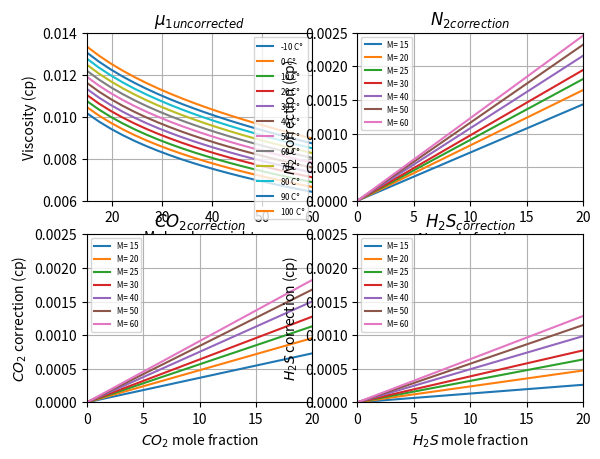
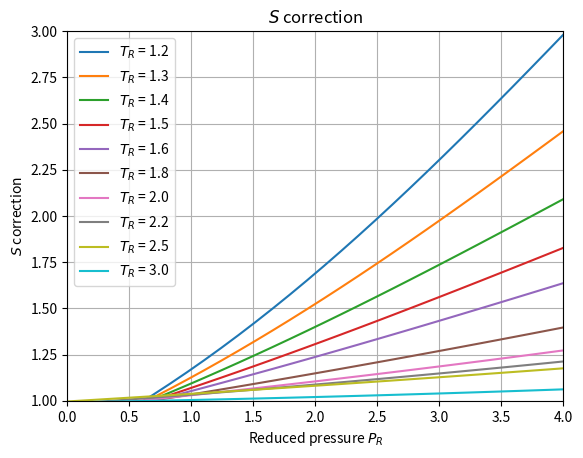
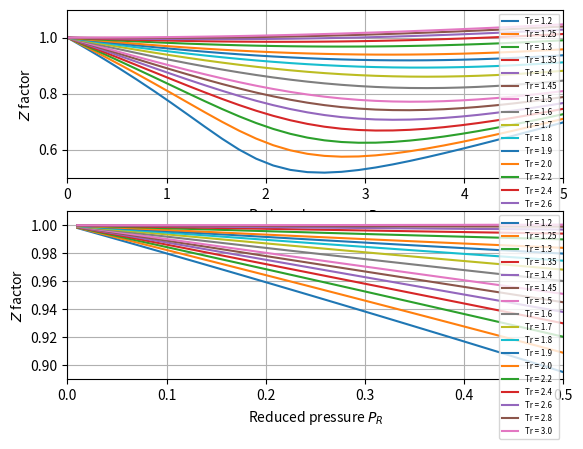

Source code (Python) for these figures, in order:
import matplotlib.pyplot as plt
import numpy as np

# CONSTANTS
mm2m = 1e-3
P_ref = 101.325     # kPa reference pressure = 1 atm
T_kelvin = 273.15
TOL = 1e-10
M_air = 28.96     #molecular weight of air

def CtoF(T_C):
    return (T_C)*9/5+32


#Standing, Marshall Burton. Volumetric and phase behavior of oil field hydrocarbon systems, 1977
def mu1_uncorrected(G, T_C):
    T_F = CtoF(T_C)
    return (1.709e-5-2.062e-6*G)*T_F + 8.188e-3 -6.15e-3*np.log10(G)

def N2_correction(moleN2,G):
    return moleN2*(8.48e-3*np.log10(G) + 9.59e-3)

def CO2_correction(moleCO2,G):
    return moleCO2*(9.08e-3*np.log10(G) + 6.24e-3)

def H2S_correction(moleH2S,G):
    return moleH2S*(8.49e-3*np.log10(G) + 3.73e-3)

#Dempsey's correlation
def S_correction(Pr, Tr):

    A = np.array([-2.46211820,  2.97054714,  -0.28626405, 0.008054205, 2.80860949,
         -3.49803305, 0.360373020, -0.01044324, -0.793385684, 1.39643306,
         -0.149144925, 0.00441015512, 0.0839387178 , -0.186408848, 0.0203367881,
         -0.000609579263])
    Pr2 = np.power(Pr, 2)
    Pr3 = np.power(Pr, 3)
    Tr2 = np.power(Tr, 2)
    Tr3 = np.power(Tr, 3)
    temp =          A[0]  + A[1]  * Pr + A[2]  * Pr2 + A[3]  * Pr3  \
           + Tr  * (A[4]  + A[5]  * Pr + A[6]  * Pr2 + A[7]  * Pr3) \
           + Tr2 * (A[8]  + A[9]  * Pr + A[10] * Pr2 + A[11] * Pr3) \
           + Tr3 * (A[12] + A[13] * Pr + A[14] * Pr2 + A[15] * Pr3)
    return np.exp(temp)/Tr


def calc_mu(Pr, Tr, G, T_C ,moleN2,moleCO2, moleH2S):
    mu1 = mu1_uncorrected(G, T_C) + N2_correction(moleN2,G) + CO2_correction(moleCO2,G) + H2S_correction(moleH2S,G)
    S = S_correction(Pr, Tr)
    return S*mu1

def mu_test():

    M = np.linspace(15,60, 20)
    G = M/M_air
    temp = np.linspace(-10,100,12)
    plt.figure(1)
    plt.subplot(221)

    for t in temp:
        mu1_u = []
        for g in G:
            mu1_u.append(mu1_uncorrected(g, t))

        plt.plot(M,mu1_u, label= str('%.0f' % t) + ' C$\degree$')

    plt.xlabel('Molecular weight')
    plt.ylabel('Viscosity (cp)')
    plt.title('$\mu_{1 uncorrected}$')
    plt.grid(True)
    plt.legend(fontsize='xx-small')
    plt.xlim(15, 60)
    plt.ylim(0.0060, 0.0140)

    plt.subplot(222)
    N2 = np.linspace(0, 20, 30)
    N2_r = N2/100
    M = np.array([15., 20., 25., 30., 40., 50., 60.])
    G = M / M_air
    for g in G:
        N2_c = []
        for n in N2_r:
            N2_c.append(N2_correction(n,g))

        plt.plot(N2, N2_c, label='M= ' + str('%.0f' % (g*M_air)))

    plt.xlabel('$N_2$ mole fraction')
    plt.ylabel('$N_2$ correction (cp)')
    plt.title('$N_{2 correction}$')
    plt.grid(True)
    plt.legend(fontsize='xx-small')
    plt.xlim(0, 20)
    plt.ylim(0.00, 0.0025)

    plt.subplot(223)
    CO2 = np.linspace(0, 20, 30)
    CO2_r = CO2 / 100
    M = np.array([15., 20., 25., 30., 40., 50., 60.])
    G = M / M_air
    for g in G:
        CO2_c = []
        for n in CO2_r:
            CO2_c.append(CO2_correction(n, g))

        plt.plot(CO2, CO2_c, label='M= ' + str('%.0f' % (g * M_air)))

    plt.xlabel('$CO_2$ mole fraction')
    plt.ylabel('$CO_2$ correction (cp)')
    plt.title('$CO_{2 correction}$')
    plt.grid(True)
    plt.legend(fontsize='xx-small')
    plt.xlim(0, 20)
    plt.ylim(0.00, 0.0025)

    plt.subplot(224)
    H2S = np.linspace(0, 20, 30)
    H2S_r = H2S / 100
    M = np.array([15., 20., 25., 30., 40., 50., 60.])
    G = M / M_air
    for g in G:
        H2S_c = []
        for n in H2S_r:
            H2S_c.append(H2S_correction(n, g))

        plt.plot(H2S, H2S_c, label='M= ' + str('%.0f' % (g * M_air)))

    plt.xlabel('$H_2S$ mole fraction')
    plt.ylabel('$H_2S$ correction (cp)')
    plt.title('$H_2S_{ correction}$')
    plt.grid(True)
    plt.legend(fontsize='xx-small')
    plt.xlim(0, 20)
    plt.ylim(0.00, 0.0025)

    plt.show()
    plt.gcf().clear()

    original = True

    plt.figure(2)
    if original:
        Pr = np.linspace(0, 4, 30)
        Tr = np.array([1.2, 1.3, 1.4, 1.5, 1.6, 1.8, 2., 2.2, 2.5, 3.])
        for t in Tr:
            S = []
            for p in Pr:
                S.append(S_correction(p, t))

            plt.plot(Pr, S, label='$T_R$ = ' + str('%.1f' % (t)))

        plt.xlabel('Reduced pressure $P_R$')
        plt.xlim(0, 4)
        plt.ylim(1, 3)
    else:
        Tr = np.linspace(1, 3, 20)
        Pr = np.array([1, 2, 3, 4, 5, 6, 8, 10, 15, 20])
        for p in Pr:
            S = []
            for t in Tr:
                S.append(S_correction(p, t))

            plt.plot(Tr, S, label='$P_R$ = ' + str('%.1f' % (p)))

        plt.xlabel('Reduced temperature $T_R$')
        plt.xlim(0.8, 3.2)
        plt.ylim(1, 6)

    plt.ylabel('$S$ correction')
    plt.title('$S$ correction')
    plt.grid(True)
    plt.legend()
    plt.show()
    plt.gcf().clear()


#Check John Lee's book
#Lee, W. John, and Robert A. Wattenbarger. "Gas reservoir engineering." (1996): 214-226.
# Z factor (Hall-Yarborough)
def Z_fac_HY(Pr, Tr):
    t = 1/Tr
    y = 0.001

    while True:
        F = -0.06125*Pr*t*np.exp(-1.2*(1-t)*(1-t)) + (y+y*y+y*y*y-y*y*y*y)/np.power(1.-y,3.) - (14.76*t-9.76*t*t+4.58*t*t*t)*y*y \
            + (90.7*t - 242.2*t*t + 42.4*t*t*t)*np.power(y,2.18+2.82*t)

        if abs(F) < TOL:
            break

        dFdy = (1 + 4 * y + 4 * y * y - 4 * y * y * y + y * y * y * y) / pow(1 - y, 4) - (29.52 * t -19.52*t*t + 9.16*t*t*t)*y \
               + (2.18 + 2.82*t)*(90.7*t - 242.2*t*t + 42.4*t*t*t)*pow(y, 1.18+2.82*t)
        y = y - F/dFdy
        if y < 0:
            y = 0.

    return  0.06125*Pr*t*np.exp(-1.2*(1-t)*(1-t))/y

# Z factor (Dranchuk)
def Z_fac_Dran(Pr, Tr):
    rhor = 0.0001
    A = [0.3265, -1.0700/Tr, -0.5339/pow(Tr,3), 0.01569/pow(Tr,4), -0.05165/pow(Tr,5),
         0.5475, -0.7361/Tr, 0.1844/pow(Tr,2),
         0.1056, 0.6134, 0.7210]
    B1 = A[0] + A[1] + A[2] + A[3] + A[4]
    B2 = A[5] + A[6] + A[7]
    B3 = A[8] * (A[6] + A[7])
    B4 = A[9]/pow(Tr,3)

    while True:

        EXP = np.exp(-A[10] * pow(rhor, 2))
        F = -0.27*Pr/rhor/Tr + 1 + B1*rhor + B2*pow(rhor,2) \
            - B3*pow(rhor,5) + B4*(pow(rhor,2)+A[10]*pow(rhor,4))*EXP

        dFdy = 0.27*Pr/rhor/rhor/Tr + B1 + 2*B2*rhor - 5*B3*pow(rhor,4) \
               + B4*(2*rhor + 4*A[10]*pow(rhor,3))*EXP \
               + B4*(pow(rhor,2)+A[10]*pow(rhor,4))*EXP*(-2*A[10]*rhor)

        if abs(F / dFdy) < TOL:
            rhor = rhor - F / dFdy
            break

        rhor = rhor - F/dFdy

    Z = 0.27*Pr/rhor/Tr
    return Z


def Zfac_test():

    Pr_high =  np.linspace(0.01,5, 30)
    Pr_low = np.linspace(0.01, 0.5, 30)
    Tr = np.array([1.2, 1.25, 1.3, 1.35, 1.4,1.45,1.5,1.6,1.7,1.8,1.9,2.0, 2.2, 2.4,2.6,2.8,3])

    for t in Tr:
        Z_high = []
        Z_low = []
        for p in Pr_high:
            Z_high.append(Z_fac_HY(p, t)) if t >= 1.6 else  Z_high.append(Z_fac_Dran(p, t))

        for p in Pr_low:
            Z_low.append(Z_fac_HY(p, t)) if t >= 1.6 else Z_low.append(Z_fac_Dran(p, t))

        plt.figure(1)
        plt.subplot(211)
        plt.plot(Pr_high,Z_high, label= 'Tr = '+ str(t))
        plt.xlabel('Reduced pressure $P_R$')
        plt.ylabel('$Z$ factor')
        plt.grid(True)
        plt.xlim(0, 5)
        plt.ylim(0.5, 1.1)
        plt.legend(fontsize='xx-small')

        plt.subplot(212)
        plt.plot(Pr_low, Z_low, label='Tr = ' + str(t))
        plt.xlabel('Reduced pressure $P_R$')
        plt.ylabel('$Z$ factor')
        plt.grid(True)
        plt.xlim(0, 0.5)
        plt.ylim(0.89, 1.01)
        plt.legend(fontsize='xx-small')

    plt.show()
    plt.close()


# Saturation gas vapor pressure
# Goff–Gratch formula
def PD_goff(T): # T is temp in kelvin
    Tst = T_kelvin + 100
    logPD = -7.90298*(Tst/T-1.) + 5.02808*np.log10(Tst/T)-1.3816e-7*(pow(10,11.344*(1-T/Tst))-1.) \
             + 8.1328e-3*(pow(10,-3.49149*(Tst/T-1.))-1.) + np.log10(1013.25)
    PD = pow(10,logPD)/10

    return PD


mu_test()
Zfac_test()
